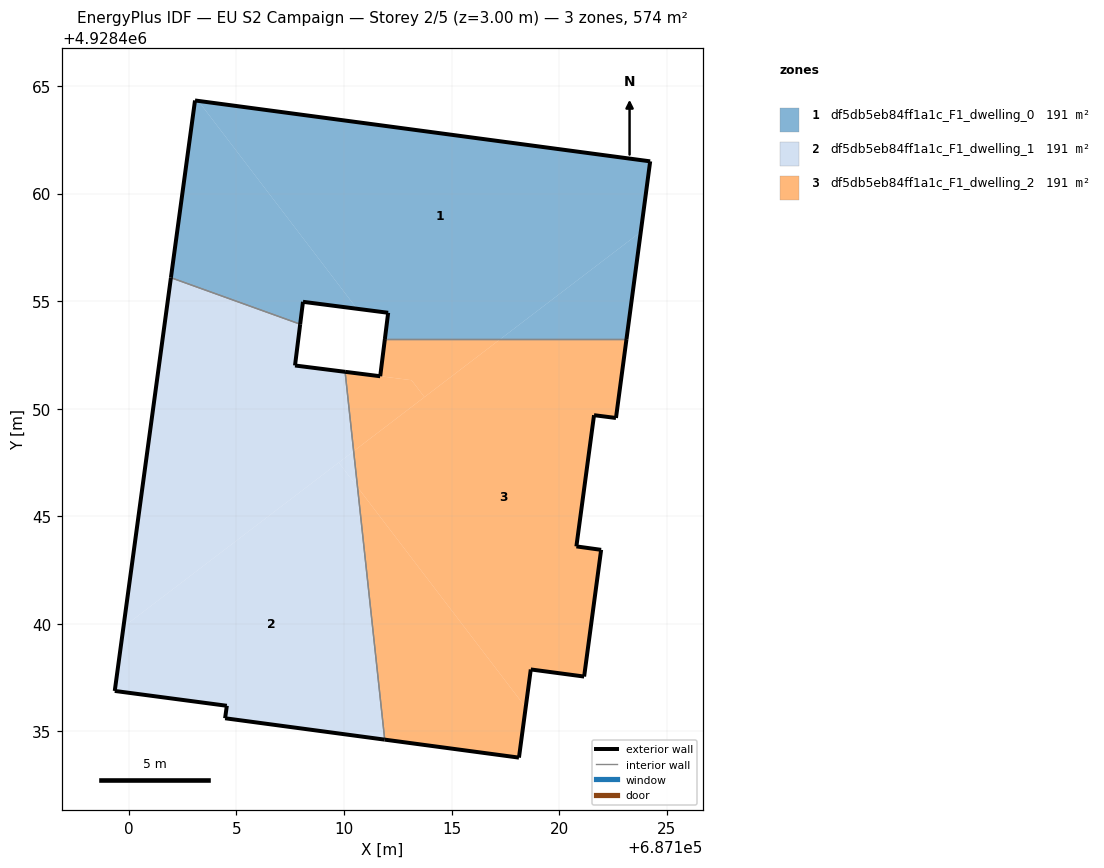
=== STOREY PLAN SPEC (per zone: floor XY polygon, exterior-wall plan segments, windows/doors) ===
zone 1: df5db5eb84ff1a1c_F1_dwelling_0  (191.4 m²)
  floor: (687123.79, 4928458.22) (687124.23, 4928461.50) (687103.22, 4928464.31) (687110.60, 4928454.65) (687112.05, 4928454.46) (687111.90, 4928453.24) (687117.27, 4928453.24)
  floor: (687123.13, 4928453.24) (687123.79, 4928458.22) (687117.27, 4928453.24)
  floor: (687110.60, 4928454.65) (687103.22, 4928464.31) (687103.07, 4928464.33) (687101.95, 4928456.09) (687107.96, 4928453.93) (687108.09, 4928454.97) (687110.47, 4928454.66)
  exterior wall: (687111.90, 4928453.24) – (687112.05, 4928454.46)  [1.2 m]
  exterior wall: (687112.05, 4928454.46) – (687108.09, 4928454.97)  [4.0 m]
  exterior wall: (687108.09, 4928454.97) – (687107.96, 4928453.93)  [1.0 m]
  exterior wall: (687101.95, 4928456.09) – (687103.07, 4928464.33)  [8.3 m]
  exterior wall: (687103.07, 4928464.33) – (687124.23, 4928461.50)  [21.3 m]
  exterior wall: (687124.23, 4928461.50) – (687123.13, 4928453.24)  [8.3 m]
  interior walls: 2
zone 2: df5db5eb84ff1a1c_F1_dwelling_1  (191.4 m²)
  floor: (687111.89, 4928434.62) (687110.63, 4928446.35) (687109.75, 4928447.50) (687099.75, 4928439.85) (687099.34, 4928436.88) (687104.55, 4928436.19) (687104.47, 4928435.61)
  floor: (687110.45, 4928448.03) (687110.05, 4928451.72) (687107.72, 4928452.01) (687107.96, 4928453.93) (687101.95, 4928456.09) (687099.75, 4928439.85)
  floor: (687110.63, 4928446.35) (687110.45, 4928448.03) (687109.75, 4928447.50)
  exterior wall: (687104.55, 4928436.19) – (687099.34, 4928436.88)  [5.3 m]
  exterior wall: (687099.34, 4928436.88) – (687101.95, 4928456.09)  [19.4 m]
  exterior wall: (687107.96, 4928453.93) – (687107.72, 4928452.01)  [1.9 m]
  exterior wall: (687107.72, 4928452.01) – (687110.05, 4928451.72)  [2.3 m]
  exterior wall: (687111.89, 4928434.62) – (687104.47, 4928435.61)  [7.5 m]
  exterior wall: (687104.47, 4928435.61) – (687104.55, 4928436.19)  [0.6 m]
  interior walls: 2
zone 3: df5db5eb84ff1a1c_F1_dwelling_2  (191.4 m²)
  floor: (687121.16, 4928437.55) (687121.95, 4928443.44) (687120.80, 4928443.60) (687121.62, 4928449.70) (687122.64, 4928449.57) (687123.13, 4928453.24) (687117.27, 4928453.24) (687110.45, 4928448.03) (687110.63, 4928446.35) (687118.44, 4928436.12) (687118.68, 4928437.88)
  floor: (687118.13, 4928433.78) (687118.44, 4928436.12) (687110.63, 4928446.35) (687111.89, 4928434.62)
  floor: (687117.27, 4928453.24) (687111.90, 4928453.24) (687111.68, 4928451.51) (687113.14, 4928451.33) (687113.74, 4928450.54)
  floor: (687113.74, 4928450.54) (687113.14, 4928451.33) (687110.05, 4928451.72) (687110.45, 4928448.03)
  exterior wall: (687121.62, 4928449.70) – (687120.80, 4928443.60)  [6.2 m]
  exterior wall: (687120.80, 4928443.60) – (687121.95, 4928443.44)  [1.2 m]
  exterior wall: (687121.95, 4928443.44) – (687121.16, 4928437.55)  [5.9 m]
  exterior wall: (687121.16, 4928437.55) – (687118.68, 4928437.88)  [2.5 m]
  exterior wall: (687118.68, 4928437.88) – (687118.13, 4928433.78)  [4.1 m]
  exterior wall: (687118.13, 4928433.78) – (687111.89, 4928434.62)  [6.3 m]
  exterior wall: (687110.05, 4928451.72) – (687111.68, 4928451.51)  [1.6 m]
  exterior wall: (687111.68, 4928451.51) – (687111.90, 4928453.24)  [1.7 m]
  exterior wall: (687123.13, 4928453.24) – (687122.64, 4928449.57)  [3.7 m]
  exterior wall: (687122.64, 4928449.57) – (687121.62, 4928449.70)  [1.0 m]
  interior walls: 2

=== DERIVED (storey summary) ===
Building: EU S2 Campaign
Storey: 2 of 5  (floor level z = 3.00 m)
Storey gross floor area: 574.3 m²
Zones on this storey: 3
  - df5db5eb84ff1a1c_F1_dwelling_0: floor 191.4 m²; exterior wall 44.3 m (132.8 m²); WWR 0.0%
  - df5db5eb84ff1a1c_F1_dwelling_1: floor 191.4 m²; exterior wall 37.0 m (111.0 m²); WWR 0.0%
  - df5db5eb84ff1a1c_F1_dwelling_2: floor 191.4 m²; exterior wall 34.3 m (102.9 m²); WWR 0.0%
Zone adjacency (shared interzone walls):
  - df5db5eb84ff1a1c_F1_dwelling_0 ↔ df5db5eb84ff1a1c_F1_dwelling_1
  - df5db5eb84ff1a1c_F1_dwelling_0 ↔ df5db5eb84ff1a1c_F1_dwelling_2
  - df5db5eb84ff1a1c_F1_dwelling_1 ↔ df5db5eb84ff1a1c_F1_dwelling_2